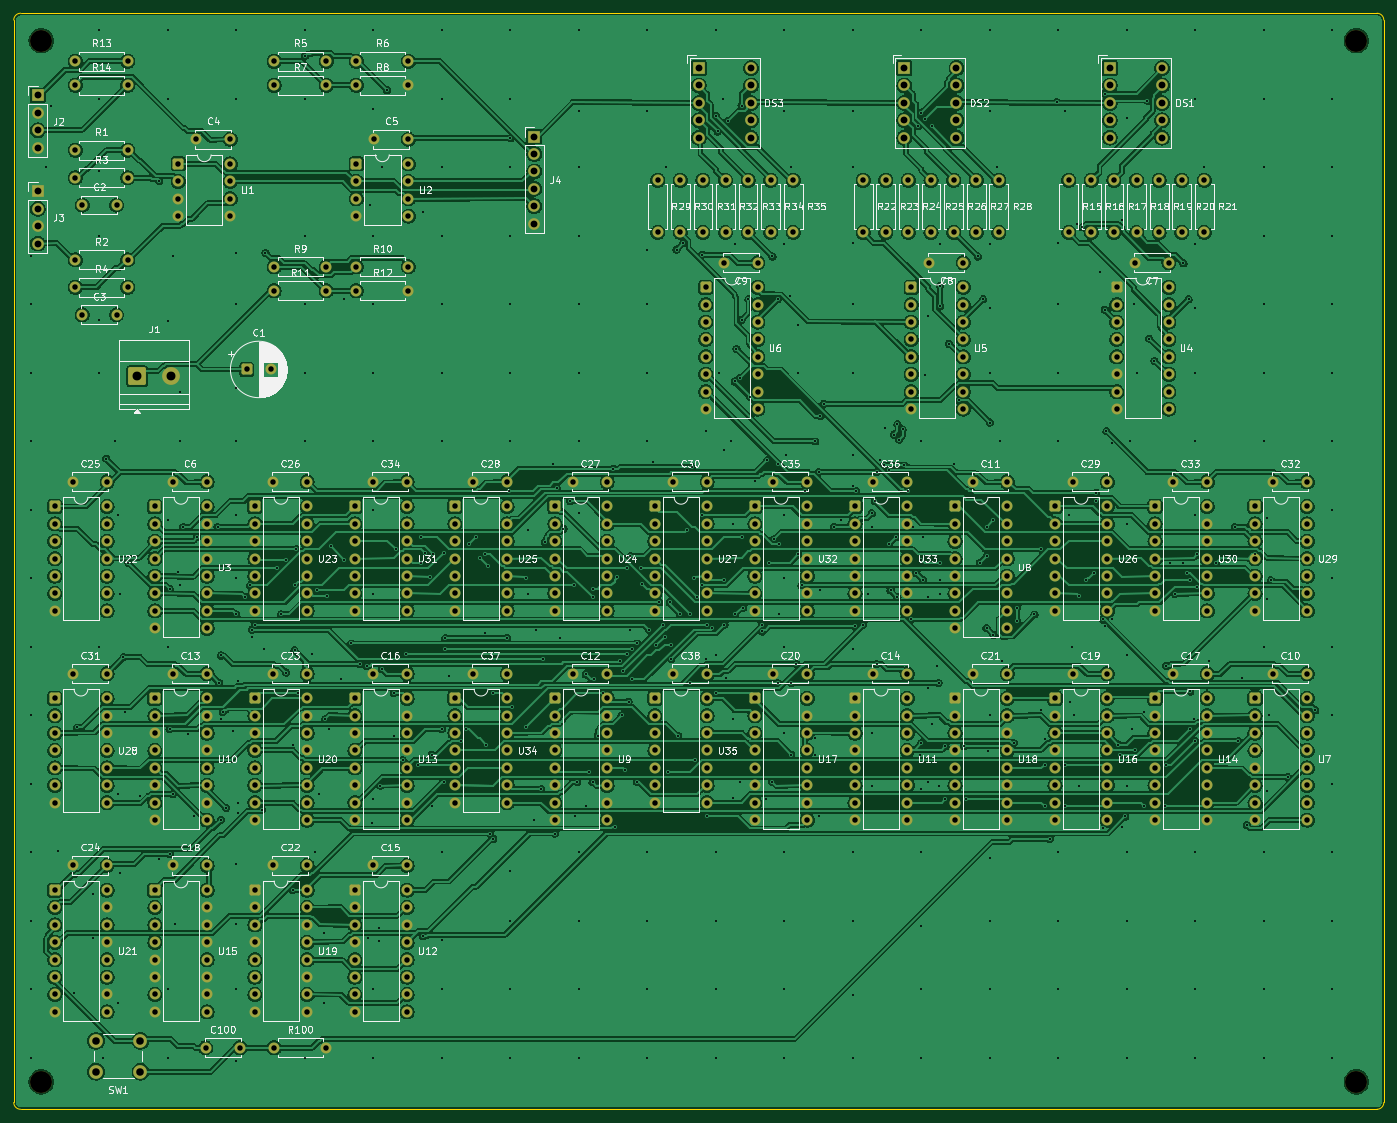
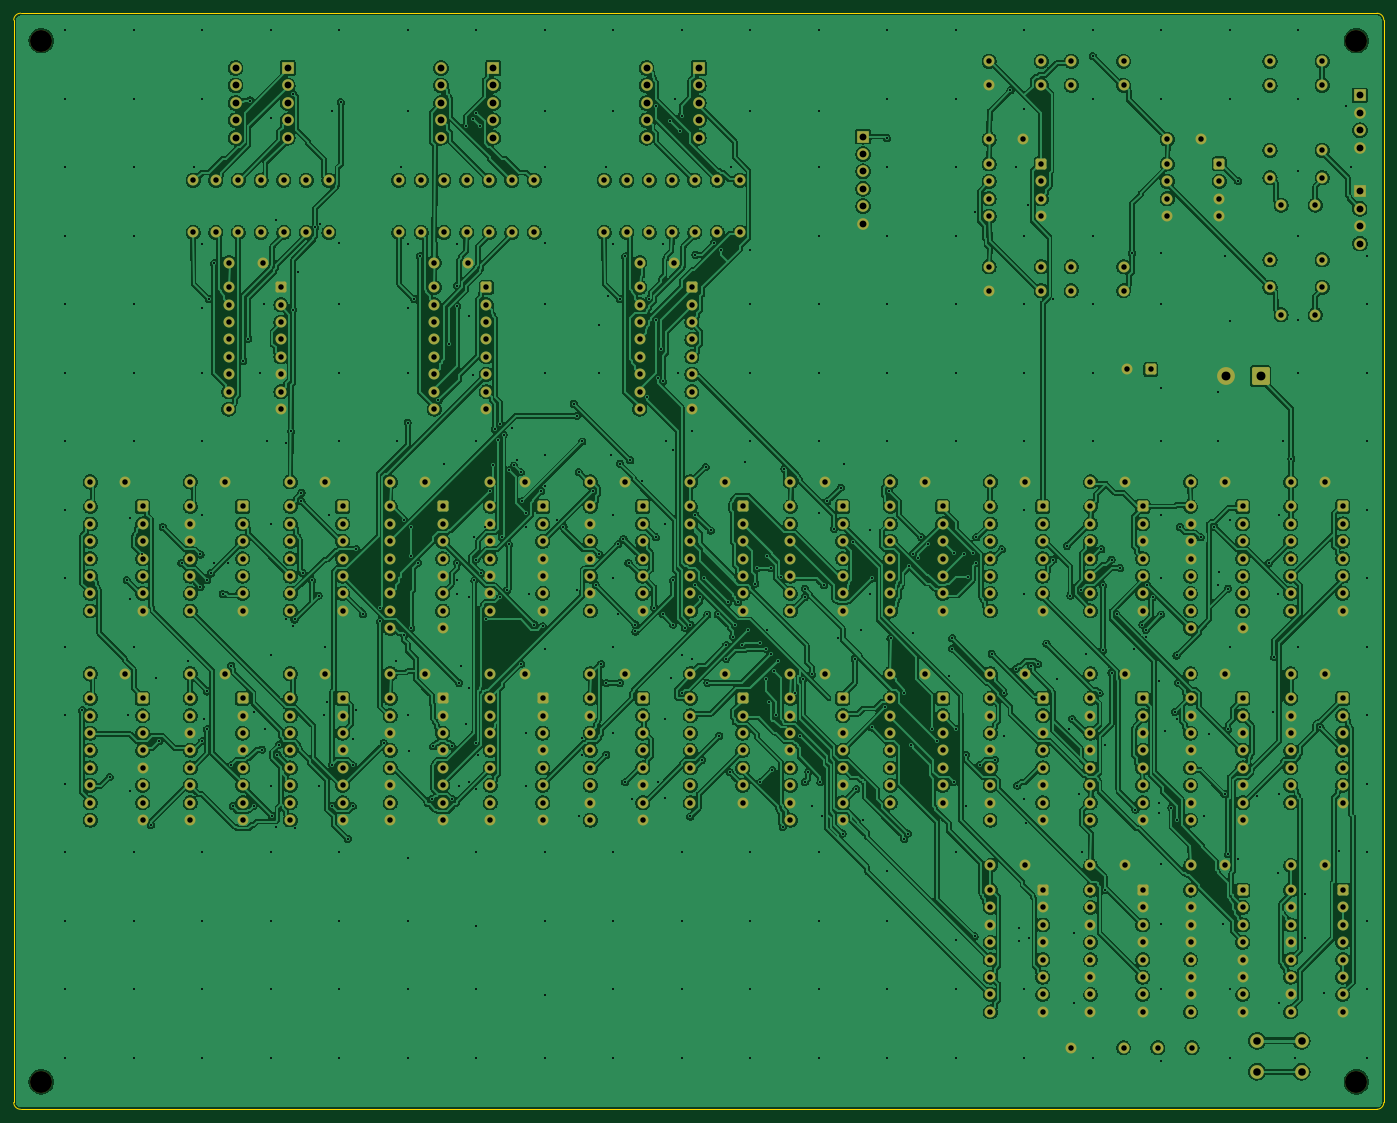
Circuit board: 8 layer files. Board 200.0 x 160.0 mm.
- bottom_copper: Optical_Angular_Sensor-B_Cu.gbl (1119700 bytes)
- bottom_mask: Optical_Angular_Sensor-B_Mask.gbs (22733 bytes)
- bottom_silk: Optical_Angular_Sensor-B_Silkscreen.gbo (468 bytes)
- outline: Optical_Angular_Sensor-Edge_Cuts.gm1 (1015 bytes)
- top_copper: Optical_Angular_Sensor-F_Cu.gtl (981821 bytes)
- top_mask: Optical_Angular_Sensor-F_Mask.gts (22733 bytes)
- top_silk: Optical_Angular_Sensor-F_Silkscreen.gto (243905 bytes)
- drill: Optical_Angular_Sensor.drl (20657 bytes)

=== bottom_copper: Optical_Angular_Sensor-B_Cu.gbl (1119700 bytes, source omitted) ===
=== bottom_mask: Optical_Angular_Sensor-B_Mask.gbs (22733 bytes, source omitted) ===
=== bottom_silk: Optical_Angular_Sensor-B_Silkscreen.gbo ===
%TF.GenerationSoftware,KiCad,Pcbnew,10.0.5*%
%TF.CreationDate,2026-11-21T17:12:16+03:00*%
%TF.ProjectId,Optical_Angular_Sensor,4f707469-6361-46c5-9f41-6e67756c6172,rev?*%
%TF.SameCoordinates,Original*%
%TF.FileFunction,Legend,Bot*%
%TF.FilePolarity,Positive*%
%FSLAX46Y46*%
G04 Gerber Fmt 4.6, Leading zero omitted, Abs format (unit mm)*
G04 Created by KiCad (PCBNEW 10.0.5) date 2026-11-21 17:12:16*
%MOMM*%
%LPD*%
G01*
G04 APERTURE LIST*
G04 APERTURE END LIST*
M02*

=== outline: Optical_Angular_Sensor-Edge_Cuts.gm1 ===
%TF.GenerationSoftware,KiCad,Pcbnew,10.0.5*%
%TF.CreationDate,2026-11-21T17:12:16+03:00*%
%TF.ProjectId,Optical_Angular_Sensor,4f707469-6361-46c5-9f41-6e67756c6172,rev?*%
%TF.SameCoordinates,Original*%
%TF.FileFunction,Profile,NP*%
%FSLAX46Y46*%
G04 Gerber Fmt 4.6, Leading zero omitted, Abs format (unit mm)*
G04 Created by KiCad (PCBNEW 10.0.5) date 2026-11-21 17:12:16*
%MOMM*%
%LPD*%
G01*
G04 APERTURE LIST*
%TA.AperFunction,Profile*%
%ADD10C,0.050000*%
%TD*%
G04 APERTURE END LIST*
D10*
X100000000Y-101000000D02*
G75*
G02*
X101000000Y-100000000I1000000J0D01*
G01*
X100000000Y-259000000D02*
X100000000Y-101000000D01*
X101000000Y-100000000D02*
X299000000Y-100000000D01*
X101000000Y-260000000D02*
G75*
G02*
X100000000Y-259000000I0J1000000D01*
G01*
X299000000Y-100000000D02*
G75*
G02*
X300000000Y-101000000I0J-1000000D01*
G01*
X299000000Y-260000000D02*
X101000000Y-260000000D01*
X300000000Y-101000000D02*
X300000000Y-259000000D01*
X300000000Y-259000000D02*
G75*
G02*
X299000000Y-260000000I-1000000J0D01*
G01*
M02*

=== top_copper: Optical_Angular_Sensor-F_Cu.gtl (981821 bytes, source omitted) ===
=== top_mask: Optical_Angular_Sensor-F_Mask.gts (22733 bytes, source omitted) ===
=== top_silk: Optical_Angular_Sensor-F_Silkscreen.gto (243905 bytes, source omitted) ===
=== drill: Optical_Angular_Sensor.drl (20657 bytes, source omitted) ===
